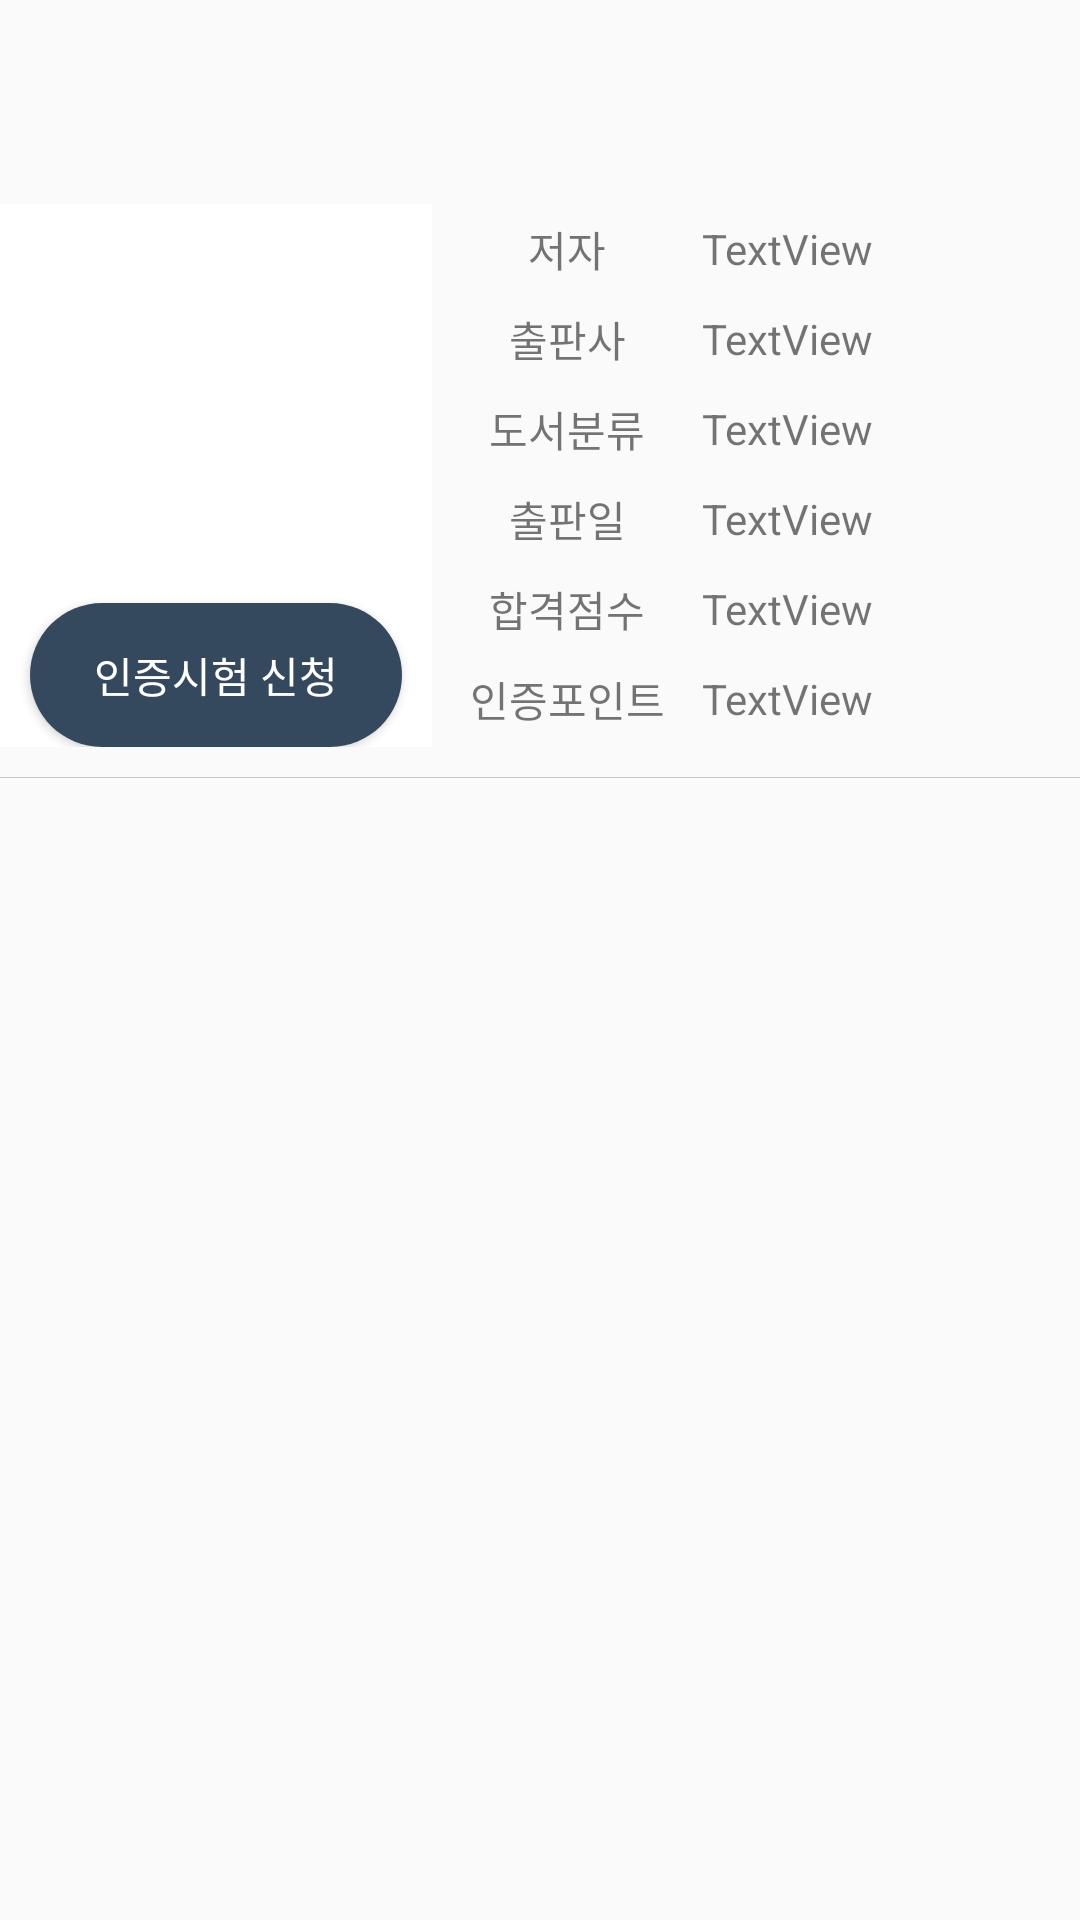

Write the Android layout XML for this screen, with the resource values it uses.
<!-- AndroidManifest.xml: application theme AppTheme -->
<!-- res/layout/approvedbook_item.xml -->
<?xml version="1.0" encoding="utf-8"?>
<android.support.constraint.ConstraintLayout xmlns:android="http://schemas.android.com/apk/res/android"
    xmlns:app="http://schemas.android.com/apk/res-auto"
    xmlns:tools="http://schemas.android.com/tools"
    android:id="@+id/apporved_item_container"
    android:layout_width="match_parent"
    android:layout_height="wrap_content"
    app:layout_behavior="@string/appbar_scrolling_view_behavior"
    app:layout_scrollFlags="scroll|enterAlways">


    <View
        android:id="@+id/view"
        android:layout_width="0dp"
        android:layout_height="1px"
        android:layout_marginTop="10dp"
        android:background="#33000000"
        app:layout_constraintHorizontal_bias="0.968"
        app:layout_constraintLeft_toLeftOf="parent"
        app:layout_constraintRight_toRightOf="parent"
        app:layout_constraintTop_toBottomOf="@+id/desc_wrap" />

    <LinearLayout
        android:id="@+id/desc_wrap"
        android:layout_width="0dp"
        android:layout_height="wrap_content"
        android:layout_weight="4"
        android:orientation="horizontal"
        android:weightSum="20"
        app:layout_constraintHorizontal_bias="0.0"
        app:layout_constraintLeft_toLeftOf="parent"
        app:layout_constraintRight_toRightOf="parent"
        app:layout_constraintTop_toBottomOf="@+id/title_wraper">

        <android.support.constraint.ConstraintLayout
            android:layout_width="0dp"
            android:layout_height="wrap_content"
            android:layout_weight="8">

            <ImageView
                android:id="@+id/bookimg"
                android:layout_width="0dp"
                android:layout_height="181dp"

                android:background="#ffffff"
                app:layout_constraintBottom_toBottomOf="parent"
                app:layout_constraintLeft_toLeftOf="parent"
                app:layout_constraintRight_toRightOf="parent"
                app:layout_constraintTop_toTopOf="parent" />

            <Button
                android:id="@+id/apply_button"
                android:layout_width="0dp"
                android:layout_height="48dp"
                android:background="@drawable/login_button"
                android:elevation="0dp"
                android:text="인증시험 신청"
                android:textColor="#ffffff"
                app:layout_constraintBottom_toBottomOf="parent"
                app:layout_constraintLeft_toLeftOf="parent"
                app:layout_constraintRight_toRightOf="parent"
                android:layout_marginLeft="10dp"
                android:layout_marginRight="10dp" />
        </android.support.constraint.ConstraintLayout>

        <LinearLayout
            android:id="@+id/desc_label"
            android:layout_width="0dp"
            android:layout_height="wrap_content"
            android:layout_weight="5"
            android:orientation="vertical"
            android:weightSum="6">

            <TextView
                android:id="@+id/book_author"
                android:layout_width="match_parent"
                android:layout_height="30dp"
                android:layout_weight="1"
                android:gravity="center"
                android:text="저자"
                tools:layout_editor_absoluteY="56dp" />

            <TextView
                android:id="@+id/book_company"
                android:layout_width="match_parent"
                android:layout_height="30dp"
                android:layout_weight="1"
                android:gravity="center"
                android:text="출판사" />

            <TextView
                android:id="@+id/booklist"
                android:layout_width="match_parent"
                android:layout_height="30dp"
                android:layout_weight="1"
                android:gravity="center"
                android:text="도서분류" />

            <TextView
                android:id="@+id/book_day"
                android:layout_width="match_parent"
                android:layout_height="30dp"
                android:layout_weight="1"
                android:gravity="center"
                android:text="출판일" />

            <TextView
                android:id="@+id/pass_point"
                android:layout_width="match_parent"
                android:layout_height="30dp"
                android:layout_weight="1"
                android:gravity="center"
                android:text="합격점수" />


            <TextView
                android:id="@+id/autho_point"
                android:layout_width="match_parent"
                android:layout_height="30dp"
                android:gravity="center"
                android:text="인증포인트" />
        </LinearLayout>

        <LinearLayout
            android:id="@+id/desc_value"
            android:layout_width="0dp"
            android:layout_height="wrap_content"
            android:layout_weight="7"
            android:orientation="vertical"
            android:weightSum="6">

            <TextView
                android:id="@+id/book_author0"
                android:layout_width="match_parent"
                android:layout_height="30dp"
                android:layout_weight="1"
                android:gravity="center_vertical"
                android:text="TextView" />

            <TextView
                android:id="@+id/book_company0"
                android:layout_width="match_parent"
                android:layout_height="30dp"
                android:layout_weight="1"
                android:gravity="center_vertical"
                android:text="TextView" />

            <TextView
                android:id="@+id/booklist0"
                android:layout_width="match_parent"
                android:layout_height="30dp"
                android:layout_weight="1"
                android:gravity="center_vertical"
                android:text="TextView" />

            <TextView
                android:id="@+id/book_day0"
                android:layout_width="match_parent"
                android:layout_height="30dp"
                android:layout_weight="1"
                android:gravity="center_vertical"
                android:text="TextView" />

            <TextView
                android:id="@+id/pass_point0"
                android:layout_width="match_parent"
                android:layout_height="30dp"
                android:layout_weight="1"
                android:gravity="center_vertical"
                android:text="TextView" />

            <TextView
                android:id="@+id/autho_point0"
                android:layout_width="match_parent"
                android:layout_height="30dp"
                android:layout_weight="1"
                android:gravity="center_vertical"
                android:text="TextView" />
        </LinearLayout>


    </LinearLayout>

    <LinearLayout
        android:id="@+id/title_wraper"
        android:layout_width="0dp"
        android:layout_height="wrap_content"
        android:layout_marginTop="0dp"
        android:layout_weight="5"
        android:orientation="horizontal"
        android:padding="10dp"
        android:weightSum="1"
        app:layout_constraintHorizontal_bias="0.0"
        app:layout_constraintLeft_toLeftOf="parent"
        app:layout_constraintRight_toRightOf="parent"
        app:layout_constraintTop_toTopOf="parent">

        <TextView
            android:id="@+id/book_subject"
            android:layout_width="0dp"
            android:layout_height="48dp"
            android:layout_weight="1"
            android:gravity="center_vertical"
            android:maxLines="2"
            android:textColor="@color/colorPrimaryDark"
            android:textSize="16sp" />

    </LinearLayout>

</android.support.constraint.ConstraintLayout>
<!-- resources referenced by this layout -->
<resources>
  <color name="colorPrimaryDark">#2C3E50</color>
  <!-- drawable login_button (drawable) -->
  <?xml version="1.0" encoding="utf-8"?>
  <selector xmlns:android="http://schemas.android.com/apk/res/android">
  
      <item android:drawable="@drawable/login_button_disable" android:state_enabled="false"/>
      <item android:drawable="@drawable/login_button_enable" android:state_enabled="true"/>
      <item android:drawable="@drawable/login_button_disable" android:state_pressed="false" />
  
  </selector>
  <style name="AppTheme" parent="Theme.AppCompat.Light.DarkActionBar">
          
          <item name="colorPrimary">@color/colorPrimary</item>
          <item name="colorPrimaryDark">@color/colorPrimaryDark</item>
          <item name="colorAccent">@color/colorAccent</item>
          <item name="colorControlNormal">@color/colorPrimary</item>
          <item name="colorControlActivated">@color/colorPrimary</item>
          <item name="android:textCursorDrawable">@drawable/cursor_color</item>
          
          
          
      </style>
  <!-- drawable login_button_disable (drawable) -->
  <?xml version="1.0" encoding="utf-8"?>
  <ripple xmlns:android="http://schemas.android.com/apk/res/android"
      xmlns:tools="http://schemas.android.com/tools"
      android:color="@color/colorHighLight"
      tools:targetApi="lollipop">
      <item android:state_enabled="true" android:id="@android:id/background">
          <shape android:shape="rectangle">
              <corners android:bottomLeftRadius="25dp"
                  android:bottomRightRadius="25dp"
                  android:topLeftRadius="25dp"
                  android:topRightRadius="25dp"
                  />
              <solid android:color="@color/colorForLine" /> 
          </shape>
      </item>
  </ripple>
  <!-- drawable login_button_enable (drawable) -->
  <?xml version="1.0" encoding="utf-8"?>
  <ripple xmlns:android="http://schemas.android.com/apk/res/android"
      xmlns:tools="http://schemas.android.com/tools"
      android:color="@color/colorHighLight"
      tools:targetApi="lollipop">
      <item android:state_enabled="true" android:id="@android:id/background">
          <shape android:shape="rectangle">
              <corners android:bottomLeftRadius="25dp"
                  android:bottomRightRadius="25dp"
                  android:topLeftRadius="25dp"
                  android:topRightRadius="25dp"
                  />
              <solid android:color="@color/colorPrimary" /> 
          </shape>
      </item>
  </ripple>
  <color name="colorPrimary">#34495E</color>
  <color name="colorAccent">#FF4081</color>
  <color name="colorHighLight">#F39C12</color>
  <color name="colorForLine">#BDC3C7</color>
</resources>
